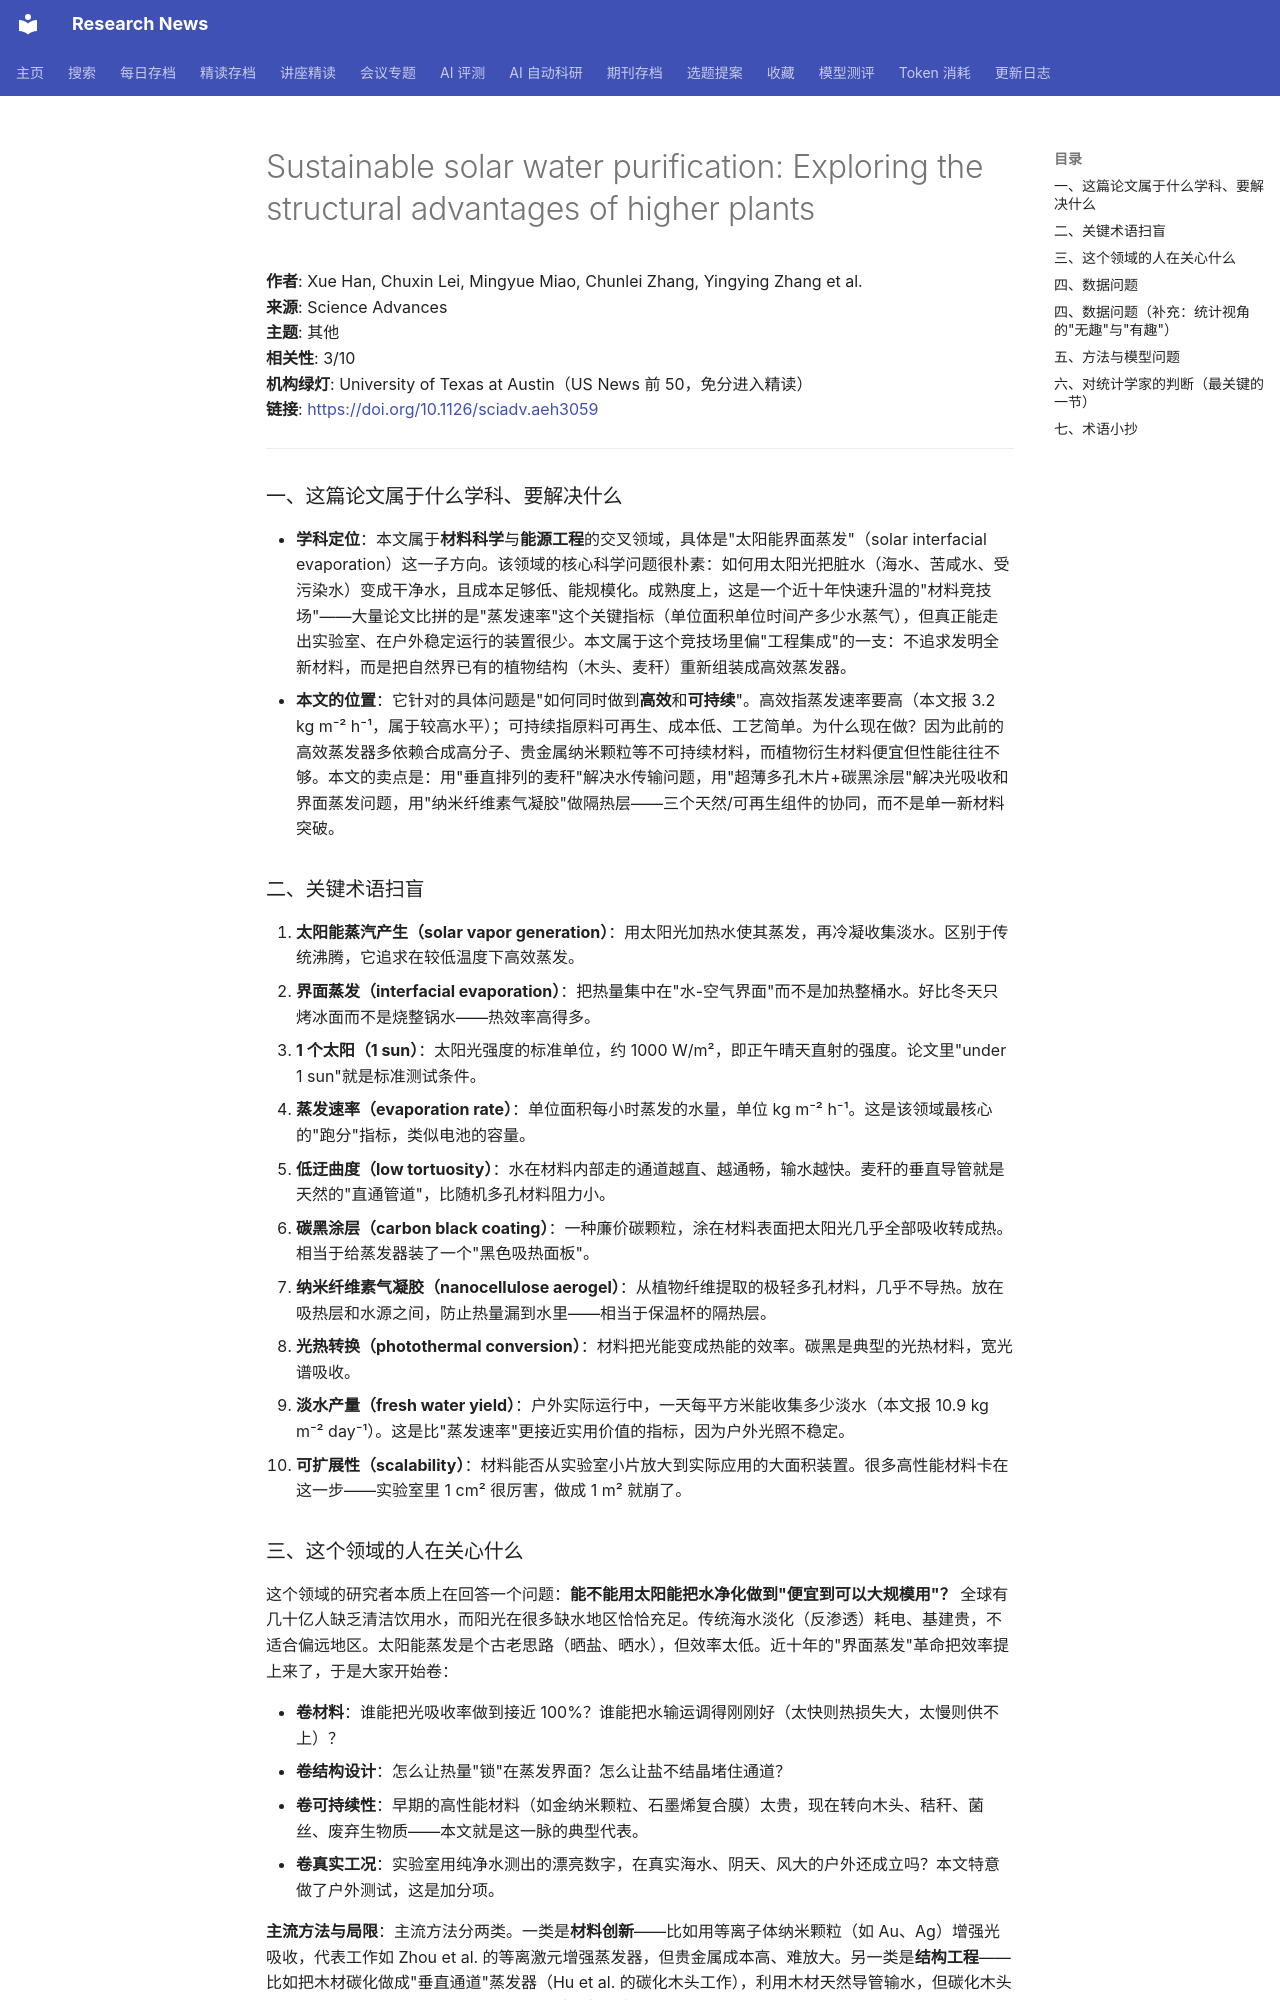

repository: cxy0714/research-news · page: deep_reads/2026-10-16-10.1126_sciadv.aeh3059/index.html · generator: mkdocs

# Sustainable solar water purification: Exploring the structural advantages of higher plants

**作者**: Xue Han, Chuxin Lei, Mingyue Miao, Chunlei Zhang, Yingying Zhang et al.  
**来源**: Science Advances  
**主题**: 其他  
**相关性**: 3/10  
**机构绿灯**: University of Texas at Austin（US News 前 50，免分进入精读）  
**链接**: <https://doi.org/10.1126/sciadv.aeh3059>

---

### 一、这篇论文属于什么学科、要解决什么

- **学科定位**：本文属于**材料科学**与**能源工程**的交叉领域，具体是"太阳能界面蒸发"（solar interfacial evaporation）这一子方向。该领域的核心科学问题很朴素：如何用太阳光把脏水（海水、苦咸水、受污染水）变成干净水，且成本足够低、能规模化。成熟度上，这是一个近十年快速升温的"材料竞技场"——大量论文比拼的是"蒸发速率"这个关键指标（单位面积单位时间产多少水蒸气），但真正能走出实验室、在户外稳定运行的装置很少。本文属于这个竞技场里偏"工程集成"的一支：不追求发明全新材料，而是把自然界已有的植物结构（木头、麦秆）重新组装成高效蒸发器。
- **本文的位置**：它针对的具体问题是"如何同时做到**高效**和**可持续**"。高效指蒸发速率要高（本文报 3.2 kg m⁻² h⁻¹，属于较高水平）；可持续指原料可再生、成本低、工艺简单。为什么现在做？因为此前的高效蒸发器多依赖合成高分子、贵金属纳米颗粒等不可持续材料，而植物衍生材料便宜但性能往往不够。本文的卖点是：用"垂直排列的麦秆"解决水传输问题，用"超薄多孔木片+碳黑涂层"解决光吸收和界面蒸发问题，用"纳米纤维素气凝胶"做隔热层——三个天然/可再生组件的协同，而不是单一新材料突破。

### 二、关键术语扫盲

1. **太阳能蒸汽产生（solar vapor generation）**：用太阳光加热水使其蒸发，再冷凝收集淡水。区别于传统沸腾，它追求在较低温度下高效蒸发。
2. **界面蒸发（interfacial evaporation）**：把热量集中在"水-空气界面"而不是加热整桶水。好比冬天只烤冰面而不是烧整锅水——热效率高得多。
3. **1 个太阳（1 sun）**：太阳光强度的标准单位，约 1000 W/m²，即正午晴天直射的强度。论文里"under 1 sun"就是标准测试条件。
4. **蒸发速率（evaporation rate）**：单位面积每小时蒸发的水量，单位 kg m⁻² h⁻¹。这是该领域最核心的"跑分"指标，类似电池的容量。
5. **低迂曲度（low tortuosity）**：水在材料内部走的通道越直、越通畅，输水越快。麦秆的垂直导管就是天然的"直通管道"，比随机多孔材料阻力小。
6. **碳黑涂层（carbon black coating）**：一种廉价碳颗粒，涂在材料表面把太阳光几乎全部吸收转成热。相当于给蒸发器装了一个"黑色吸热面板"。
7. **纳米纤维素气凝胶（nanocellulose aerogel）**：从植物纤维提取的极轻多孔材料，几乎不导热。放在吸热层和水源之间，防止热量漏到水里——相当于保温杯的隔热层。
8. **光热转换（photothermal conversion）**：材料把光能变成热能的效率。碳黑是典型的光热材料，宽光谱吸收。
9. **淡水产量（fresh water yield）**：户外实际运行中，一天每平方米能收集多少淡水（本文报 10.9 kg m⁻² day⁻¹）。这是比"蒸发速率"更接近实用价值的指标，因为户外光照不稳定。
10. **可扩展性（scalability）**：材料能否从实验室小片放大到实际应用的大面积装置。很多高性能材料卡在这一步——实验室里 1 cm² 很厉害，做成 1 m² 就崩了。
